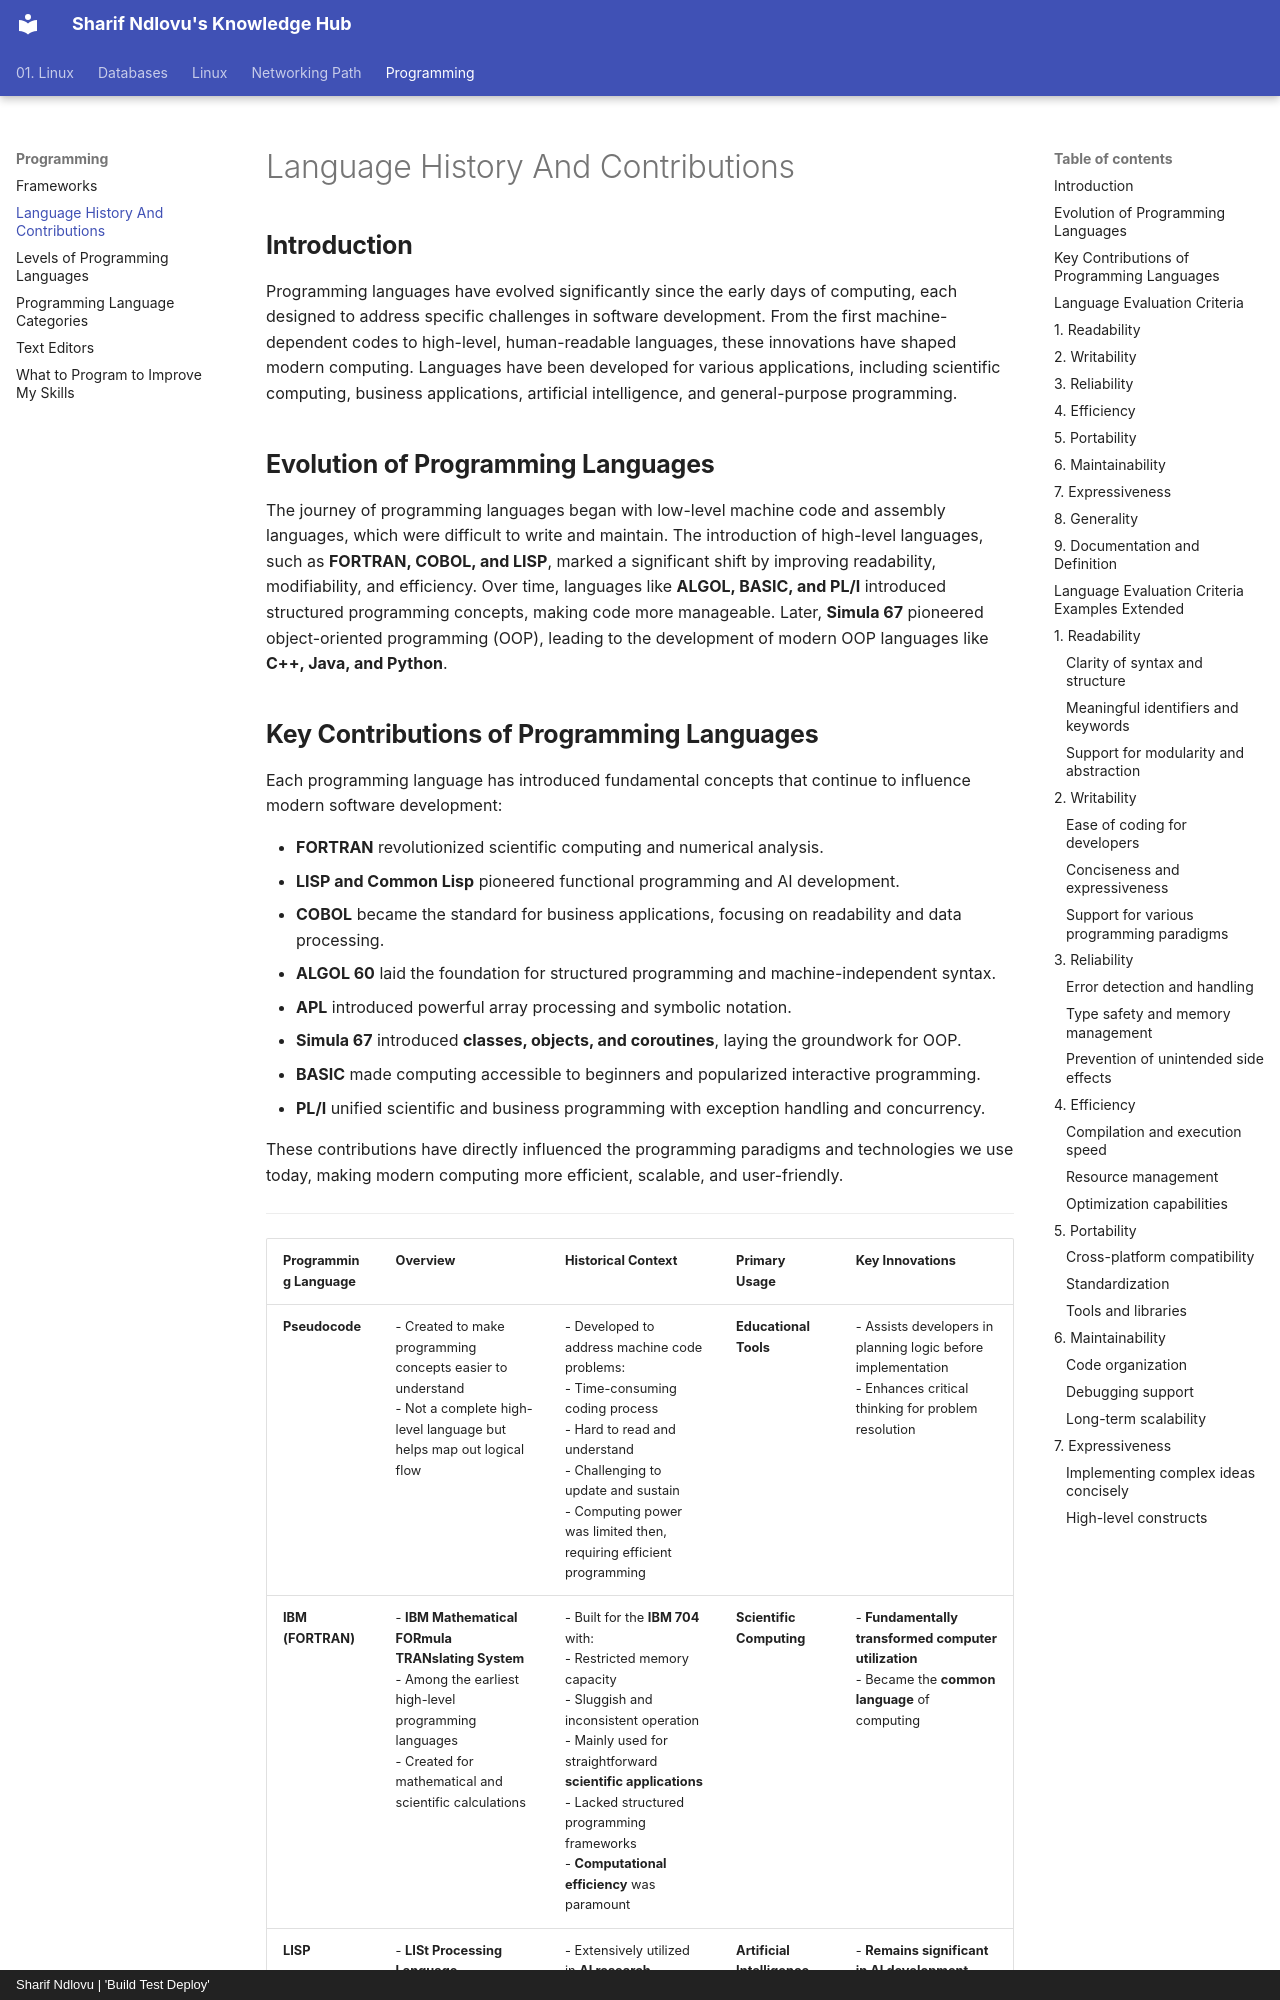

repository: sharifndlovu123/knowledge_base_map · page: Programming/Language History And Contributions.html · generator: mkdocs · copyright: Sharif Ndlovu | 'Build Test Deploy'




## **Introduction**  
Programming languages have evolved significantly since the early days of computing, each designed to address specific challenges in software development. From the first machine-dependent codes to high-level, human-readable languages, these innovations have shaped modern computing. Languages have been developed for various applications, including scientific computing, business applications, artificial intelligence, and general-purpose programming.  

## **Evolution of Programming Languages**  
The journey of programming languages began with low-level machine code and assembly languages, which were difficult to write and maintain. The introduction of high-level languages, such as **FORTRAN, COBOL, and LISP**, marked a significant shift by improving readability, modifiability, and efficiency. Over time, languages like **ALGOL, BASIC, and PL/I** introduced structured programming concepts, making code more manageable. Later, **Simula 67** pioneered object-oriented programming (OOP), leading to the development of modern OOP languages like **C++, Java, and Python**.
